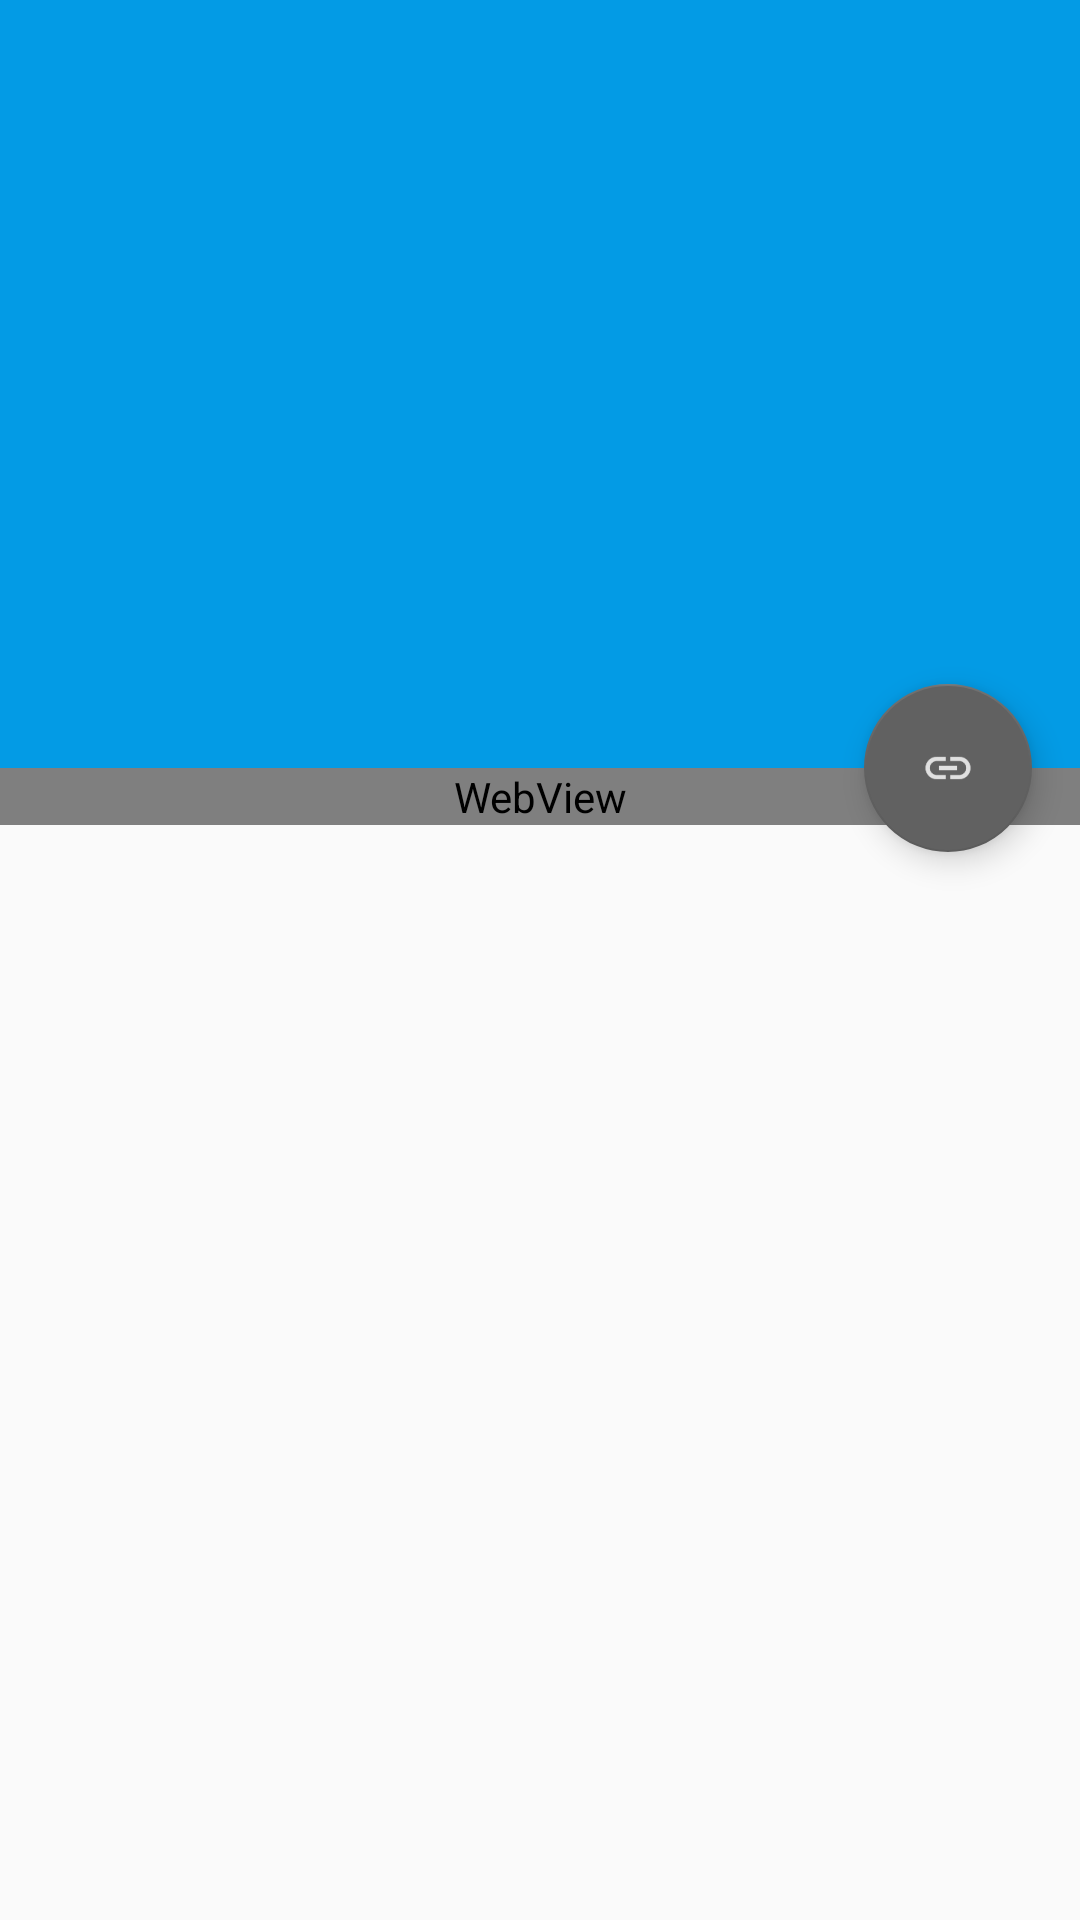

Reconstruct the res/layout file that produces this screen, plus the resources it refers to.
<!-- AndroidManifest.xml: activity theme AppTheme -->
<!-- res/layout/activity_post.xml -->
<?xml version="1.0" encoding="utf-8"?>
<LinearLayout xmlns:android="http://schemas.android.com/apk/res/android"
    xmlns:app="http://schemas.android.com/apk/res-auto"
    android:layout_width="match_parent"
    android:layout_height="match_parent"
    android:orientation="vertical">

    <android.support.design.widget.CoordinatorLayout
        android:id="@+id/coordinator"
        android:layout_width="match_parent"
        android:layout_height="match_parent"
        android:fitsSystemWindows="true">

        <android.support.design.widget.AppBarLayout
            android:id="@+id/app_bar"
            android:layout_width="match_parent"
            android:layout_height="@dimen/default_app_bar_height"
            android:fitsSystemWindows="true"
            android:theme="@style/ThemeOverlay.AppCompat.Dark.ActionBar">

            <android.support.design.widget.CollapsingToolbarLayout
                android:id="@+id/collapsing_toolbar"
                android:layout_width="match_parent"
                android:layout_height="match_parent"
                android:fitsSystemWindows="true"
                app:contentScrim="?attr/colorPrimary"
                app:expandedTitleMarginEnd="64dp"
                app:expandedTitleMarginStart="48dp"
                app:layout_scrollFlags="scroll|exitUntilCollapsed">

                <ImageView
                    android:id="@+id/background_image"
                    android:layout_width="match_parent"
                    android:layout_height="match_parent"
                    android:contentDescription="@string/app_name"
                    android:fitsSystemWindows="true"
                    android:scaleType="centerCrop"
                    android:src="@drawable/preview_background"
                    app:layout_collapseMode="parallax" />

                <android.support.v7.widget.Toolbar
                    android:id="@+id/toolbar"
                    android:layout_width="match_parent"
                    android:layout_height="?attr/actionBarSize"
                    android:theme="@style/ThemeOverlay.AppCompat.Dark.ActionBar"
                    app:layout_collapseMode="pin"
                    app:popupTheme="@style/ThemeOverlay.AppCompat.Light" />

            </android.support.design.widget.CollapsingToolbarLayout>

        </android.support.design.widget.AppBarLayout>

        <android.support.v4.widget.NestedScrollView
            android:layout_width="match_parent"
            android:layout_height="match_parent"
            app:layout_behavior="@string/appbar_scrolling_view_behavior">

            <WebView
                android:id="@+id/webView"
                android:layout_width="match_parent"
                android:layout_height="match_parent"
                android:background="@color/white"
                android:isScrollContainer="false" />

        </android.support.v4.widget.NestedScrollView>

        <android.support.design.widget.FloatingActionButton
            android:id="@+id/shot_button"
            android:layout_width="wrap_content"
            android:layout_height="wrap_content"
            android:layout_margin="@dimen/spacing_large"
            android:clickable="true"
            android:src="@mipmap/ic_action_link"
            android:tint="@android:color/white"
            app:layout_anchor="@id/app_bar"
            app:layout_anchorGravity="bottom|right|end" />

    </android.support.design.widget.CoordinatorLayout>

    <include
        android:id="@+id/progress"
        layout="@layout/progress"
        android:layout_width="match_parent"
        android:layout_height="match_parent" />

</LinearLayout>
<!-- res/layout/progress.xml (included above) -->
<?xml version="1.0" encoding="utf-8"?>
<LinearLayout xmlns:android="http://schemas.android.com/apk/res/android"
    xmlns:app="http://schemas.android.com/apk/res-auto"
    android:id="@+id/loading"
    android:layout_width="match_parent"
    android:layout_height="match_parent"
    android:background="@android:color/transparent"
    android:gravity="center">

    <com.wang.avi.AVLoadingIndicatorView
        android:id="@+id/progressBar"
        android:layout_width="60dp"
        android:layout_height="60dp"
        app:indicator="BallClipRotatePulse"
        app:indicator_color="@color/colorPrimary" />

</LinearLayout>
<!-- resources referenced by this layout -->
<resources>
  <color name="colorPrimary">#039BE5</color>
  <dimen name="default_app_bar_height">256dp</dimen>
  <dimen name="spacing_large">16dp</dimen>
  <!-- mipmap ic_action_link: png bitmap (mipmap-hdpi, 637 bytes) -->
  <string name="app_name">GZMD</string>
  <style name="AppTheme" parent="BaseTheme" />
  <style name="BaseTheme" parent="Theme.AppCompat.DayNight.NoActionBar">
  
          <item name="colorPrimary">@color/colorPrimary</item>
          <item name="colorPrimaryDark">@color/colorPrimaryDark</item>
          <item name="colorAccent">@color/colorAccent</item>
          <item name="colorControlNormal">@color/colorAccent</item>
          <item name="colorControlActivated">@color/colorPrimary</item>
          
          
  
      </style>
  <color name="colorPrimaryDark">#2962FF</color>
  <color name="colorAccent">#616161</color>
  <!-- not gathered from this repository: default colours our renderer supplied (Android Studio template values) -->
  <color name="white">#FFFFFFFF</color>
</resources>
